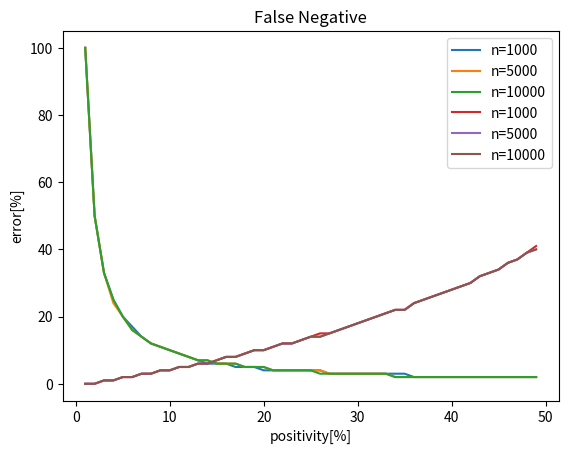

Recreate this plot in Python.
import numpy as np
import matplotlib.pyplot as plt


def acc(p, n, s=0.7, d=0.99):
    """
    Calculate the accuracy of the inspection

    Parameters
    ----------
    p : float
        positivity
    n : int
        number of tests
    s : float
        sensitivity
    d : int
        singularity

    Returns
    -------
    p_acc : float
        Moderately Positive
    n_acc : float
        Moderately Negative
    """

    # 陽性判定された人数
    n_p = round(n * p)

    # 陰性判定された人数
    n_n = n - n_p

    # 正しく陽性だと判定された人数
    tp = round((n_n - n * d) / ((1 - d) * (1 / s - 1) - 1))

    # 間違って陰性だと判定された人数
    fn = round((1 / s - 1) * tp)

    # 間違って陽性だと判定された人数
    fp = n_p - tp

    # 正しく陰性だと判定された人数
    tn = n_n - fn

    # 陽性的中度
    p_acc = round(tp / n_p * 100, 1)

    # 陰性的中度
    n_acc = round(tn / n_n * 100, 1)

    return p_acc, n_acc


def main():
    # PCR parameter
    s = 0.7  # 感度 sensitivity
    d = 0.99  # 特異度 singularity

    # Data for Tokyo on August 18
    # [redacted]
    p = 0.055  # 陽性率 positivity
    n = 4036  # 検査数 number of tests

    print("-------------------------------")
    print("東京都[08/18]のデータ")
    print("-------------------------------")
    print("陽性率 {}%".format(p * 100))
    print("検査数 {}人".format(n))
    print("-------------------------------")
    p_acc, n_acc = acc(p, n, s, d)
    print("陽性的中率(予想) {}%".format(p_acc))
    print("陰性的中率(予想) {}%".format(n_acc))
    print("-------------------------------")

    # # 検査数-偽陽性率 グラフ
    # P = [0.01, 0.05, 0.1]  # 陽性率
    # N = np.arange(1e03, 1e05, 1e02)  # 検査数
    # p_err = []  # 偽陽性率
    # n_err = []  # 偽陰性率
    # for i, p in enumerate(P):
    #     p_err.append([])
    #     n_err.append([])
    #     for n in N:
    #         a, b = acc(p, n, s, d)
    #         p_err[i].append(round(100 - a))
    #         n_err[i].append(round(100 - b))

    # plt.title("Moderately Positive")
    # plt.xlabel('n')
    # plt.ylabel('error[%]')
    # for i, p in enumerate(P):
    #     plt.plot(N, p_err[i], label="p={}".format(p))
    # plt.legend()
    # plt.show()

    # plt.title("Moderately Negative")
    # plt.xlabel('n')
    # plt.ylabel('error[%]')
    # for i, p in enumerate(P):
    #     plt.plot(N, n_err[i], label="p={}".format(p))
    # plt.legend()
    # plt.show()

    # 陽性率-偽陽性率 グラフ
    P = np.arange(0.01, 0.5, 0.01)  # 陽性率
    N = [1000, 5000, 10000]  # 検査数
    p_err = []  # 偽陽性率
    n_err = []  # 偽陰性率
    for i, n in enumerate(N):
        p_err.append([])
        n_err.append([])
        for p in P:
            a, b = acc(p, n, s, d)
            p_err[i].append(round(100 - a))
            n_err[i].append(round(100 - b))

    plt.title("False Positive")
    plt.xlabel('positivity[%]')
    plt.ylabel('error[%]')
    for i, n in enumerate(N):
        plt.plot(P * 100, p_err[i], label="n={}".format(n))
    plt.legend()
    plt.show()

    plt.title("False Negative")
    plt.xlabel('positivity[%]')
    plt.ylabel('error[%]')
    for i, n in enumerate(N):
        plt.plot(P * 100, n_err[i], label="n={}".format(n))
    plt.legend()
    plt.show()


if __name__ == "__main__":
    main()
